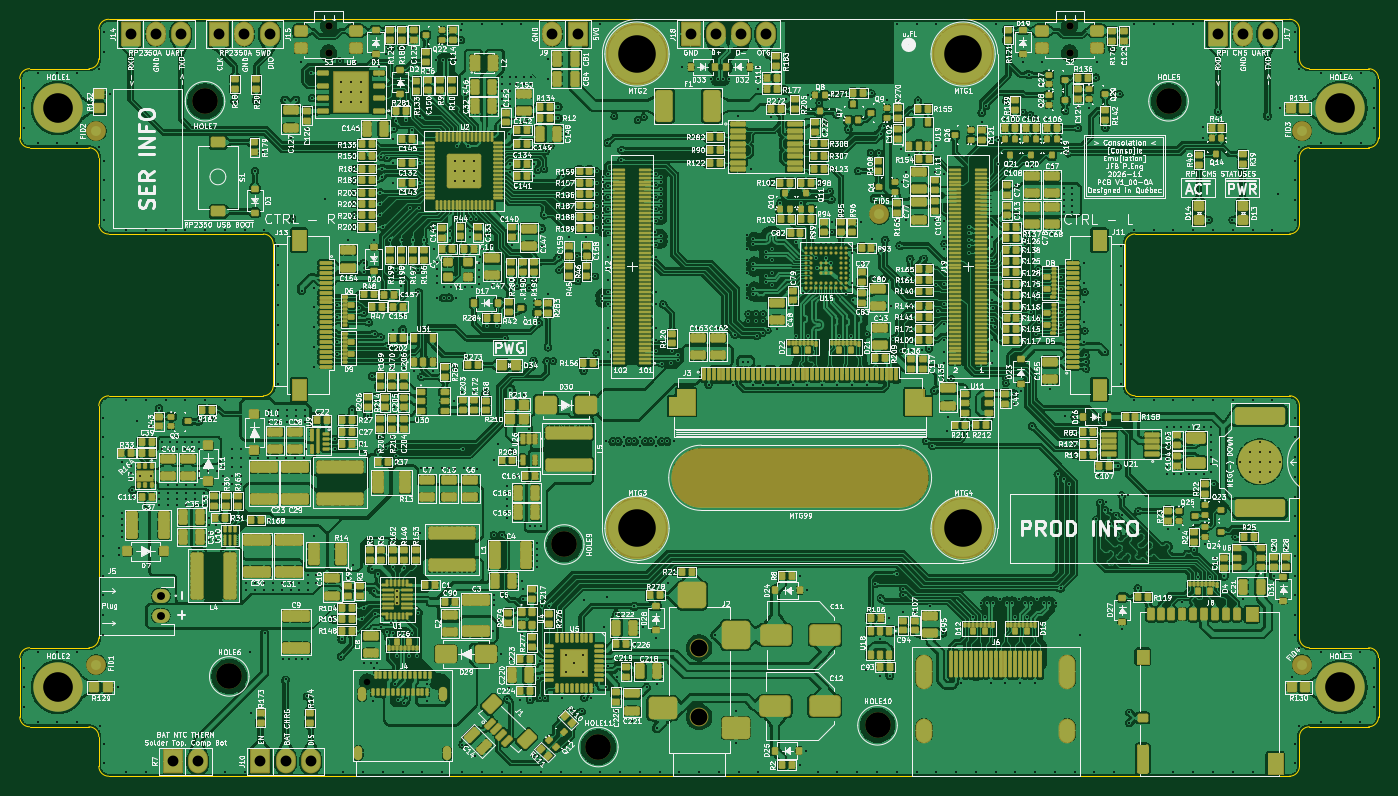
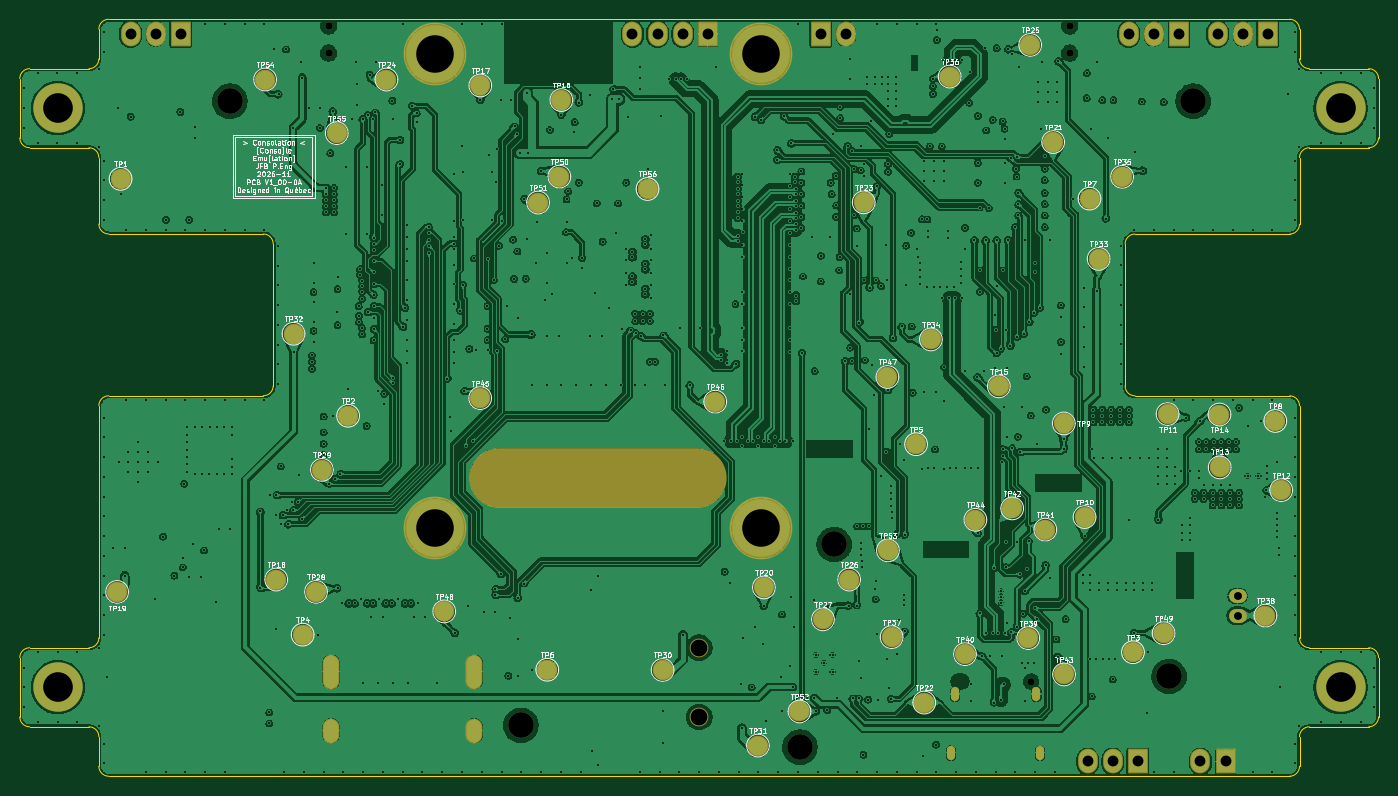
Circuit board: 15 layer files. Board 137.5 x 76.6 mm.
- bottom_copper: Consolation_Kicad-B_Cu.gbr (1146739 bytes)
- bottom_mask: Consolation_Kicad-B_Mask.gbr (5926 bytes)
- paste: Consolation_Kicad-B_Paste.gbr (465 bytes)
- bottom_silk: Consolation_Kicad-B_Silkscreen.gbr (138981 bytes)
- outline: Consolation_Kicad-Edge_Cuts.gbr (4006 bytes)
- top_copper: Consolation_Kicad-F_Cu.gbr (3139052 bytes)
- top_mask: Consolation_Kicad-F_Mask.gbr (61724 bytes)
- paste: Consolation_Kicad-F_Paste.gbr (81899 bytes)
- top_silk: Consolation_Kicad-F_Silkscreen.gbr (1020240 bytes)
- inner_copper: Consolation_Kicad-In1_Cu.gbr (671368 bytes)
- inner_copper: Consolation_Kicad-In2_Cu.gbr (966927 bytes)
- inner_copper: Consolation_Kicad-In3_Cu.gbr (1609047 bytes)
- inner_copper: Consolation_Kicad-In4_Cu.gbr (674841 bytes)
- drill: Consolation_Kicad-NPTH.drl (875 bytes)
- drill: Consolation_Kicad-PTH.drl (18872 bytes)

=== bottom_copper: Consolation_Kicad-B_Cu.gbr (1146739 bytes, source omitted) ===
=== bottom_mask: Consolation_Kicad-B_Mask.gbr (5926 bytes, source omitted) ===
=== paste: Consolation_Kicad-B_Paste.gbr ===
%TF.GenerationSoftware,KiCad,Pcbnew,10.0.7*%
%TF.CreationDate,2026-11-03T19:21:17-05:00*%
%TF.ProjectId,Consolation_Kicad,436f6e73-6f6c-4617-9469-6f6e5f4b6963,1.00-0A*%
%TF.SameCoordinates,Original*%
%TF.FileFunction,Paste,Bot*%
%TF.FilePolarity,Positive*%
%FSLAX46Y46*%
G04 Gerber Fmt 4.6, Leading zero omitted, Abs format (unit mm)*
G04 Created by KiCad (PCBNEW 10.0.7) date 2026-11-03 19:21:17*
%MOMM*%
%LPD*%
G01*
G04 APERTURE LIST*
G04 APERTURE END LIST*
M02*

=== bottom_silk: Consolation_Kicad-B_Silkscreen.gbr (138981 bytes, source omitted) ===
=== outline: Consolation_Kicad-Edge_Cuts.gbr ===
%TF.GenerationSoftware,KiCad,Pcbnew,10.0.7*%
%TF.CreationDate,2026-11-03T19:21:17-05:00*%
%TF.ProjectId,Consolation_Kicad,436f6e73-6f6c-4617-9469-6f6e5f4b6963,1.00-0A*%
%TF.SameCoordinates,Original*%
%TF.FileFunction,Profile,NP*%
%FSLAX46Y46*%
G04 Gerber Fmt 4.6, Leading zero omitted, Abs format (unit mm)*
G04 Created by KiCad (PCBNEW 10.0.7) date 2026-11-03 19:21:17*
%MOMM*%
%LPD*%
G01*
G04 APERTURE LIST*
%TA.AperFunction,Profile*%
%ADD10C,0.050000*%
%TD*%
G04 APERTURE END LIST*
D10*
X40100000Y-56100000D02*
X40100000Y-62100000D01*
X40100000Y-56100000D02*
G75*
G02*
X41100000Y-55100000I1000000J0D01*
G01*
X40100000Y-114700000D02*
X40100000Y-120700000D01*
X40100000Y-114700000D02*
G75*
G02*
X41100000Y-113700000I1000000J0D01*
G01*
X41100000Y-63100000D02*
G75*
G02*
X40100000Y-62100000I0J1000000D01*
G01*
X41100000Y-63100000D02*
X47100000Y-63100000D01*
X41100000Y-121700000D02*
G75*
G02*
X40100000Y-120700000I0J1000000D01*
G01*
X41100000Y-121700000D02*
X47100000Y-121700000D01*
X47100000Y-55100000D02*
X41100000Y-55100000D01*
X47100000Y-63100000D02*
G75*
G02*
X48100000Y-64100000I0J-1000000D01*
G01*
X47100000Y-113700000D02*
X41100000Y-113700000D01*
X47100000Y-121700000D02*
G75*
G02*
X48100000Y-122700000I0J-1000000D01*
G01*
X48100000Y-51100000D02*
X48100000Y-54100000D01*
X48100000Y-51100000D02*
G75*
G02*
X49100000Y-50100000I1000000J0D01*
G01*
X48100000Y-54100000D02*
G75*
G02*
X47100000Y-55100000I-1000000J0D01*
G01*
X48100000Y-64100000D02*
X48100000Y-70837431D01*
X48100000Y-89209566D02*
G75*
G02*
X49100000Y-88209600I1000000J-34D01*
G01*
X48100000Y-89209600D02*
X48100000Y-112700000D01*
X48100000Y-112700000D02*
G75*
G02*
X47100000Y-113700000I-1000000J0D01*
G01*
X48100000Y-122700000D02*
X48100000Y-125700000D01*
X49100000Y-71837431D02*
G75*
G02*
X48099969Y-70837431I0J1000031D01*
G01*
X49100000Y-71837431D02*
X64747343Y-71834547D01*
X49100000Y-88209566D02*
X64747343Y-88206682D01*
X49100000Y-126700000D02*
G75*
G02*
X48100000Y-125700000I0J1000000D01*
G01*
X49100000Y-126700000D02*
X168600000Y-126700000D01*
X64747343Y-71834547D02*
G75*
G02*
X65747353Y-72834547I-143J-1000153D01*
G01*
X65747343Y-72834547D02*
X65747343Y-87206682D01*
X65747343Y-87206682D02*
G75*
G02*
X64747343Y-88206743I-1000043J-18D01*
G01*
X151958318Y-72827865D02*
X151958318Y-87200000D01*
X151958318Y-72827865D02*
G75*
G02*
X152958318Y-71827918I999982J-35D01*
G01*
X152958318Y-71827865D02*
X168600000Y-71827865D01*
X152958318Y-88200000D02*
G75*
G02*
X151958300Y-87200000I-18J1000000D01*
G01*
X152958318Y-88200000D02*
X168600000Y-88200000D01*
X168600000Y-50100000D02*
X49100000Y-50100000D01*
X168600000Y-50100000D02*
G75*
G02*
X169600000Y-51099999I0J-1000000D01*
G01*
X168600000Y-88200000D02*
G75*
G02*
X169600000Y-89200000I0J-1000000D01*
G01*
X169600000Y-54099999D02*
X169600000Y-51099999D01*
X169600000Y-64099999D02*
X169600000Y-70827865D01*
X169600000Y-64099999D02*
G75*
G02*
X170600000Y-63100000I1000000J-1D01*
G01*
X169600000Y-70827865D02*
G75*
G02*
X168600000Y-71827900I-1000000J-35D01*
G01*
X169600000Y-89200000D02*
X169600000Y-112700000D01*
X169600000Y-122700000D02*
G75*
G02*
X170600000Y-121700000I1000000J0D01*
G01*
X169600000Y-125700000D02*
G75*
G02*
X168600000Y-126700000I-1000000J0D01*
G01*
X169600000Y-125700000D02*
X169600000Y-122700000D01*
X170600000Y-55099999D02*
G75*
G02*
X169600001Y-54099999I0J999999D01*
G01*
X170600000Y-63099999D02*
X176600000Y-63099999D01*
X170600000Y-113700000D02*
G75*
G02*
X169600000Y-112700000I0J1000000D01*
G01*
X170600000Y-121700000D02*
X176600000Y-121700000D01*
X176600000Y-55099999D02*
X170600000Y-55099999D01*
X176600000Y-55099999D02*
G75*
G02*
X177600001Y-56099999I0J-1000001D01*
G01*
X176600000Y-113700000D02*
X170600000Y-113700000D01*
X176600000Y-113700000D02*
G75*
G02*
X177600000Y-114700000I0J-1000000D01*
G01*
X177600000Y-62099999D02*
G75*
G02*
X176600000Y-63100000I-1000000J-1D01*
G01*
X177600000Y-62099999D02*
X177600000Y-56099999D01*
X177600000Y-120700000D02*
G75*
G02*
X176600000Y-121700000I-1000000J0D01*
G01*
X177600000Y-120700000D02*
X177600000Y-114700000D01*
M02*

=== top_copper: Consolation_Kicad-F_Cu.gbr (3139052 bytes, source omitted) ===
=== top_mask: Consolation_Kicad-F_Mask.gbr (61724 bytes, source omitted) ===
=== paste: Consolation_Kicad-F_Paste.gbr (81899 bytes, source omitted) ===
=== top_silk: Consolation_Kicad-F_Silkscreen.gbr (1020240 bytes, source omitted) ===
=== inner_copper: Consolation_Kicad-In1_Cu.gbr (671368 bytes, source omitted) ===
=== inner_copper: Consolation_Kicad-In2_Cu.gbr (966927 bytes, source omitted) ===
=== inner_copper: Consolation_Kicad-In3_Cu.gbr (1609047 bytes, source omitted) ===
=== inner_copper: Consolation_Kicad-In4_Cu.gbr (674841 bytes, source omitted) ===
=== drill: Consolation_Kicad-NPTH.drl ===
M48
; DRILL file KiCad 10.0.7 date 2026-11-03T19:20:08
; FORMAT={-:-/ absolute / metric / decimal}
; #@! TF.CreationDate,2026-11-03T19:20:08-05:00
; #@! TF.GenerationSoftware,Kicad,Pcbnew,10.0.7
; #@! TF.FileFunction,NonPlated,1,6,NPTH
FMAT,2
METRIC
; #@! TA.AperFunction,NonPlated,NPTH,ComponentDrill
T1C0.650
; #@! TA.AperFunction,NonPlated,NPTH,ComponentDrill
T2C0.750
; #@! TA.AperFunction,NonPlated,NPTH,ComponentDrill
T3C1.700
; #@! TA.AperFunction,NonPlated,NPTH,ComponentDrill
T4C2.600
; #@! TA.AperFunction,NonPlated,NPTH,ComponentDrill
T5C5.000
%
G90
G05
T1
X75.25Y-117.122
T2
X71.35Y-50.775
X71.35Y-53.525
X146.35Y-50.775
X146.35Y-53.525
T3
X108.85Y-113.7
X108.85Y-120.7
T4
X58.85Y-58.4
X61.3Y-116.6
X95.2Y-103.25
X98.65Y-123.75
X126.9Y-121.55
X156.35Y-58.4
T1
G00X82.3Y-117.122
M15
G01X82.6Y-117.122
M16
G05
T5
G00X109.072Y-96.5
M15
G01X129.072Y-96.5
M16
G05
M30

=== drill: Consolation_Kicad-PTH.drl (18872 bytes, source omitted) ===
